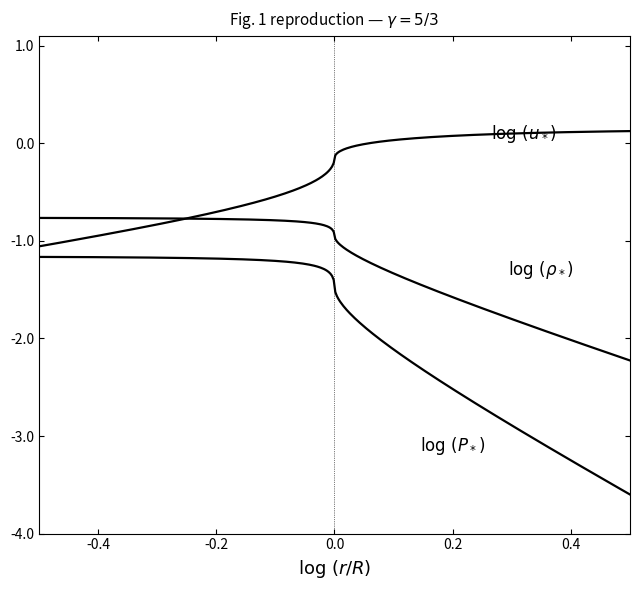

Python code for this plot: (Note: this script raises an exception after producing the figure.)
"""
Reproduce Fig. 1 of Chevalier & Clegg (1985):
log(u*), log(rho*), log(P*) vs log(r/R)

Dimensionless scalings:
  u*   = u   / (Mdot^{-1/2} Edot^{1/2})
  rho* = rho / (Mdot^{3/2} Edot^{-1/2} R^{-2})
  P*   = P   / (Mdot^{1/2} Edot^{1/2} R^{-2})
"""

import numpy as np
from scipy.optimize import brentq
import matplotlib.pyplot as plt

GAMMA = 5/3
MDOT  = 1.0
EDOT  = 1.0
R     = 1.0

# ── Implicit Mach-number equations ───────────────────────────────────────────

def lhs_inner(M, g=GAMMA):
    e1 = -(3*g + 1) / (5*g + 1)
    e2 =  (g + 1)   / (2*(5*g + 1))
    return ((3*g + 1/M**2) / (1 + 3*g))**e1 * \
           ((g - 1 + 2/M**2) / (1 + g))**e2

def lhs_outer(M, g=GAMMA):
    e = (g + 1) / (2*(g - 1))
    return M**(2/(g-1)) * ((g - 1 + 2/M**2) / (1 + g))**e

def solve_M_inner(xi):          # xi = r/R, subsonic branch
    if xi >= 1.0: return 1.0
    return brentq(lambda M: lhs_inner(M) - xi, 1e-7, 1-1e-10)

def solve_M_outer(xi):          # xi = r/R, supersonic branch
    if xi <= 1.0: return 1.0
    return brentq(lambda M: lhs_outer(M) - xi**2, 1+1e-10, 1e4)

# ── Reference state at sonic point r = R ─────────────────────────────────────

def ref_state(g=GAMMA, Mdot=MDOT, Edot=EDOT, Rv=R):
    u_R   = np.sqrt(2*(g-1)/(g+1) * Edot/Mdot)
    rho_R = Mdot / (4*np.pi * Rv**2 * u_R)
    P_R   = rho_R * u_R**2 / g
    return u_R, rho_R, P_R

# ── Physical u, rho, P from M (Bernoulli + adiabatic) ────────────────────────

def phys(M, u_R, rho_R, P_R, g=GAMMA):
    u_n   = M * np.sqrt((g+1) / (2 + (g-1)*M**2))   # u / u_R
    c_n   = u_n / M                                    # c / c_R
    rho_n = c_n**(2/(g-1))
    P_n   = c_n**(2*g/(g-1))
    return u_R*u_n, rho_R*rho_n, P_R*P_n

# ── Dimensionless scalings from the paper ────────────────────────────────────

def scale(u, rho, P, Mdot=MDOT, Edot=EDOT, Rv=R):
    u_star   = u   / (Mdot**(-0.5) * Edot**0.5)
    rho_star = rho / (Mdot**1.5 * Edot**(-0.5) * Rv**(-2))
    P_star   = P   / (Mdot**0.5 * Edot**0.5 * Rv**(-2))
    return u_star, rho_star, P_star

# ── Build radial grid ─────────────────────────────────────────────────────────

n = 400
# log-spaced from r/R = 10^{-0.55} to 10^{0.55}  (matches paper's x-axis range)
xi_all = np.logspace(-0.55, 0.55, n)

u_R, rho_R, P_R = ref_state()

log_xi  = []
log_us  = []
log_rs  = []
log_Ps  = []

for xi in xi_all:
    if xi < 1.0:
        M = solve_M_inner(xi)
    else:
        M = solve_M_outer(xi)
    u, rho, P = phys(M, u_R, rho_R, P_R)
    us, rs, Ps = scale(u, rho, P)
    log_xi.append(np.log10(xi))
    log_us.append(np.log10(us))
    log_rs.append(np.log10(rs))
    log_Ps.append(np.log10(Ps))

log_xi = np.array(log_xi)
log_us = np.array(log_us)
log_rs = np.array(log_rs)
log_Ps = np.array(log_Ps)

# ── Plot ──────────────────────────────────────────────────────────────────────

fig, ax = plt.subplots(figsize=(6.5, 6))
fig.patch.set_facecolor('white')
ax.set_facecolor('white')

ax.plot(log_xi, log_us, 'k-', lw=1.6)
ax.plot(log_xi, log_rs, 'k-', lw=1.6)
ax.plot(log_xi, log_Ps, 'k-', lw=1.6)

# Labels near the curves (matching paper positions)
ax.text(0.32,  0.05, r'$\log\,(u_*)$',   fontsize=12, ha='center')
ax.text(0.35, -1.35, r'$\log\,(\rho_*)$', fontsize=12, ha='center')
ax.text(0.20, -3.15, r'$\log\,(P_*)$',   fontsize=12, ha='center')

ax.set_xlim(-0.5, 0.5)
ax.set_ylim(-4.0, 1.1)
ax.set_xlabel(r'$\log\,(r/R)$', fontsize=13)
ax.set_ylabel('')
ax.set_yticks(np.arange(-4, 2, 1))
ax.set_yticklabels([str(int(v)) if v != 0 else '0.0' for v in np.arange(-4, 2, 1)])

# Minimal spine style to match the paper's clean look
for spine in ax.spines.values():
    spine.set_linewidth(0.8)
ax.tick_params(direction='in', which='both', top=True, right=True)
ax.set_yticks([-4,-3,-2,-1,0,1])
ax.set_yticklabels(['-4.0','-3.0','-2.0','-1.0','0.0','1.0'])
ax.axvline(0, color='k', lw=0.5, ls=':')

ax.set_title(r'Fig. 1 reproduction — $\gamma = 5/3$', fontsize=11, pad=8)

plt.tight_layout()
plt.savefig('/u/ferhi/Figures/CC85.png', dpi=180,
            bbox_inches='tight', facecolor='white')
print("Figure saved to /u/ferhi/Figures/CC85.png")
